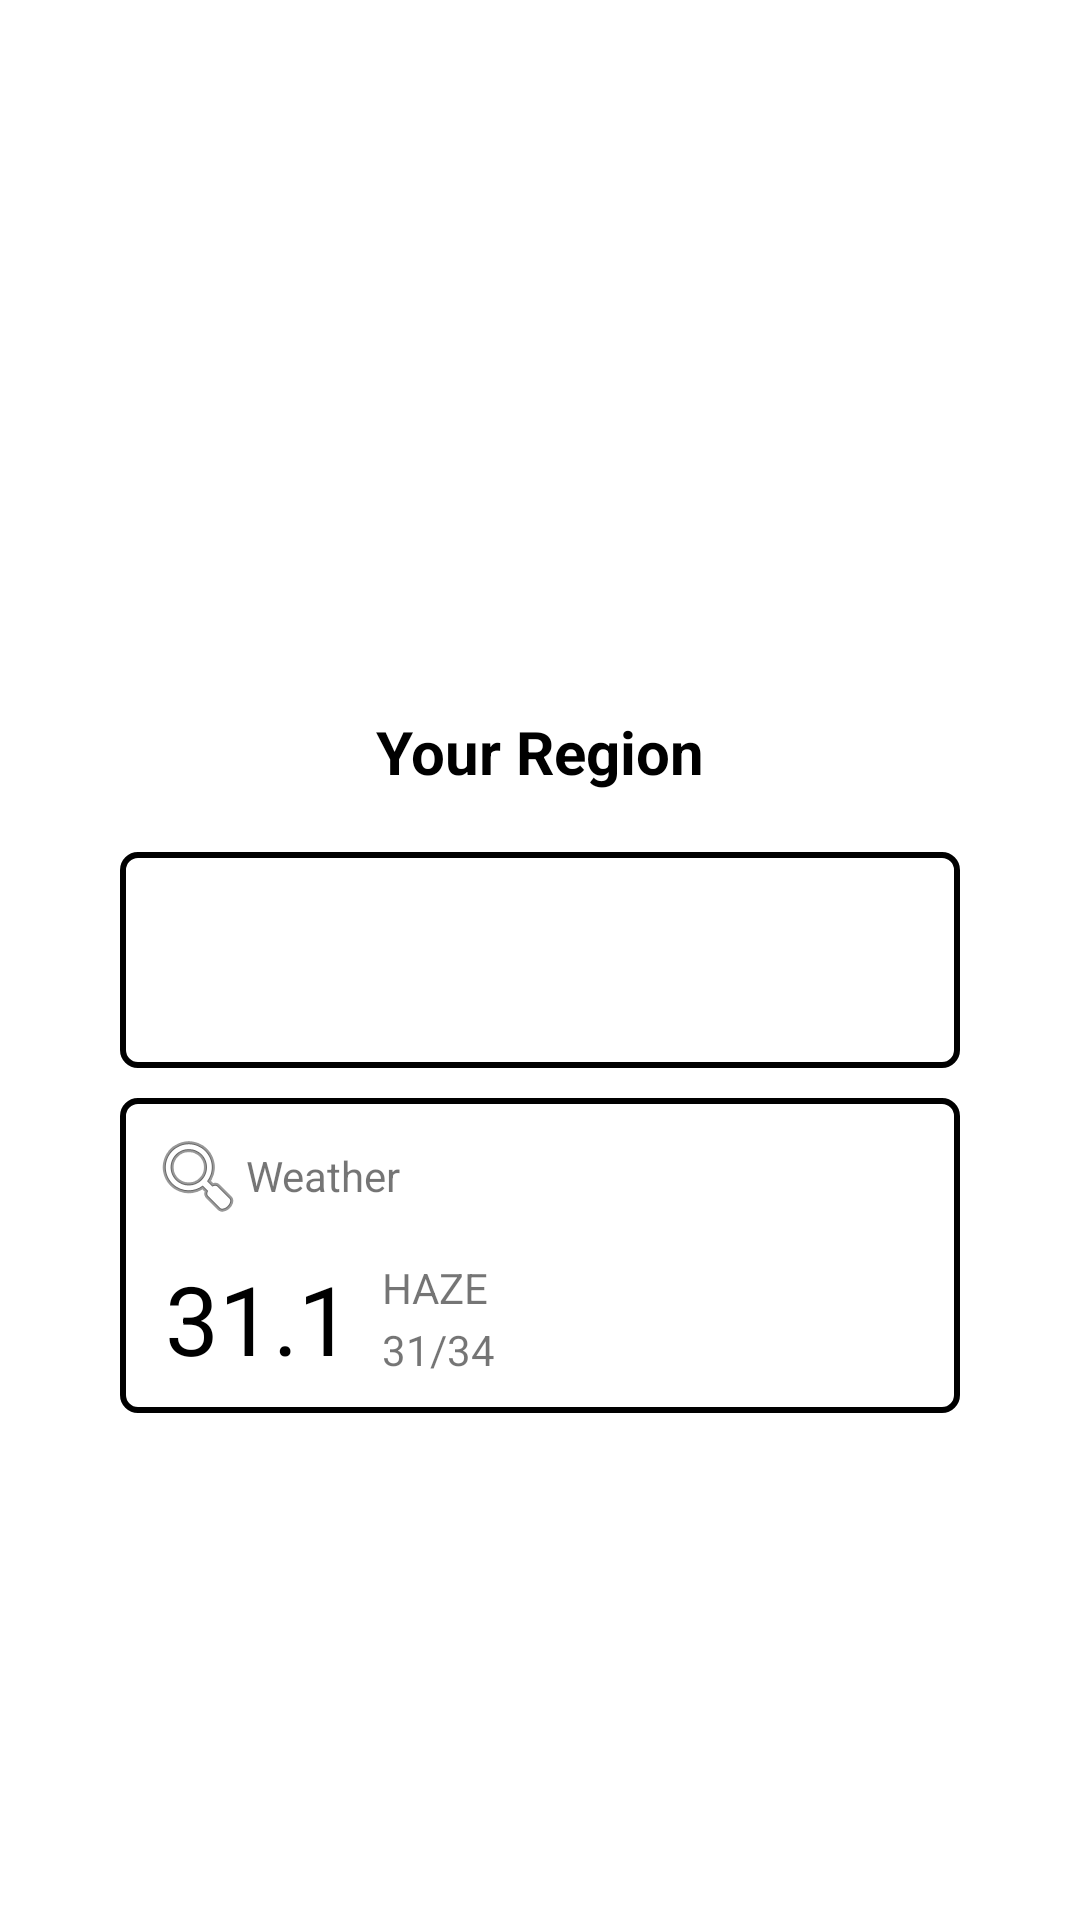

Here is an Android app screen rendered from its layout file. Give the layout XML and the strings, colors and styles it references.
<!-- AndroidManifest.xml: application theme Theme.CountrySelect -->
<!-- res/layout/activity_main.xml -->
<?xml version="1.0" encoding="utf-8"?>
<androidx.constraintlayout.widget.ConstraintLayout xmlns:android="http://schemas.android.com/apk/res/android"
    xmlns:app="http://schemas.android.com/apk/res-auto"
    xmlns:tools="http://schemas.android.com/tools"
    android:layout_width="match_parent"
    android:layout_height="match_parent"
    tools:context=".MainActivity">

    <TextView
        android:id="@+id/textView"
        android:layout_width="wrap_content"
        android:layout_height="wrap_content"
        android:layout_marginBottom="20dp"
        android:text="Your Region"
        android:textColor="@color/black"
        android:textSize="20sp"
        android:textStyle="bold"
        app:layout_constraintBottom_toTopOf="@+id/constraintLayout"
        app:layout_constraintLeft_toLeftOf="parent"
        app:layout_constraintRight_toRightOf="parent" />

    <androidx.constraintlayout.widget.ConstraintLayout
        android:id="@+id/constraintLayout"
        android:layout_width="0dp"
        android:layout_height="wrap_content"
        android:layout_marginHorizontal="40dp"
        android:background="@drawable/black_border"
        android:clickable="true"
        android:focusable="true"
        android:paddingHorizontal="10dp"
        android:paddingVertical="20sp"
        app:layout_constraintBottom_toBottomOf="parent"
        app:layout_constraintEnd_toEndOf="parent"
        app:layout_constraintStart_toStartOf="parent"
        app:layout_constraintTop_toTopOf="parent">

        <ImageView
            android:id="@+id/ivCountry"
            android:layout_width="48dp"
            android:layout_height="32dp"
            app:layout_constraintBottom_toBottomOf="@+id/tvCountry"
            app:layout_constraintStart_toStartOf="parent"
            app:layout_constraintTop_toTopOf="@+id/tvCountry" />

        <TextView
            android:id="@+id/tvCountry"
            android:layout_width="0dp"
            android:layout_height="wrap_content"
            android:layout_marginStart="10dp"
            android:ellipsize="end"
            android:maxLines="1"
            android:textColor="@color/black"
            android:textSize="20sp"
            android:textStyle="bold"
            app:layout_constraintBottom_toBottomOf="parent"
            app:layout_constraintEnd_toEndOf="parent"
            app:layout_constraintStart_toEndOf="@+id/ivCountry"
            app:layout_constraintTop_toTopOf="parent"
            tools:text="Congo, demogratic republic of india" />


    </androidx.constraintlayout.widget.ConstraintLayout>

    <include
        android:id="@+id/llWeather"
        layout="@layout/layout_weather"
        android:layout_width="0dp"
        android:layout_height="wrap_content"
        android:layout_marginTop="10dp"
        app:layout_constraintEnd_toEndOf="@+id/constraintLayout"
        app:layout_constraintStart_toStartOf="@+id/constraintLayout"
        app:layout_constraintTop_toBottomOf="@id/constraintLayout" />

</androidx.constraintlayout.widget.ConstraintLayout>
<!-- res/layout/layout_weather.xml (included above) -->
<?xml version="1.0" encoding="utf-8"?>
<androidx.constraintlayout.widget.ConstraintLayout xmlns:android="http://schemas.android.com/apk/res/android"
    xmlns:app="http://schemas.android.com/apk/res-auto"
    xmlns:tools="http://schemas.android.com/tools"
    android:layout_width="match_parent"
    android:layout_height="wrap_content"
    android:padding="10dp"
    android:background="@drawable/black_border">


    <TextView
        android:id="@+id/weather"
        android:layout_width="match_parent"
        android:layout_height="wrap_content"
        android:drawableLeft="@android:drawable/ic_menu_search"
        android:gravity="center_vertical"
        android:text="@string/weather"
        app:layout_constraintTop_toTopOf="parent" />

    <TextView
        android:id="@+id/mainWeather"
        android:layout_width="wrap_content"
        android:layout_height="wrap_content"
        android:layout_marginStart="5dp"
        android:layout_marginTop="10dp"
        android:textColor="@color/black"
        android:textSize="32sp"
        app:layout_constraintStart_toStartOf="parent"
        app:layout_constraintTop_toBottomOf="@+id/weather"
        tools:text="31.1" />

    <TextView
        android:id="@+id/conditions"
        android:layout_width="wrap_content"
        android:layout_height="wrap_content"
        android:layout_marginStart="10dp"
        app:layout_constraintBottom_toTopOf="@+id/secondaryWeather"
        app:layout_constraintStart_toEndOf="@+id/mainWeather"
        app:layout_constraintTop_toTopOf="@+id/mainWeather"
        tools:text="HAZE" />

    <TextView
        android:id="@+id/secondaryWeather"
        android:layout_width="wrap_content"
        android:layout_height="wrap_content"
        android:layout_marginStart="10dp"
        app:layout_constraintTop_toBottomOf="@id/conditions"
        app:layout_constraintBottom_toBottomOf="@+id/mainWeather"
        app:layout_constraintStart_toEndOf="@+id/mainWeather"
        tools:text="31/34" />


    <ImageView
        android:id="@+id/ivImage"
        android:layout_width="24dp"
        android:layout_height="24dp"
        android:layout_marginEnd="5dp"
        app:layout_constraintBottom_toBottomOf="@id/mainWeather"
        app:layout_constraintEnd_toEndOf="parent"
        app:layout_constraintTop_toTopOf="@id/mainWeather" />


</androidx.constraintlayout.widget.ConstraintLayout>
<!-- resources referenced by this layout -->
<resources>
  <!-- drawable black_border (drawable) -->
  <?xml version="1.0" encoding="utf-8"?>
  <ripple xmlns:android="http://schemas.android.com/apk/res/android"
      xmlns:tools="http://schemas.android.com/tools"
      android:color="@android:color/darker_gray"
      tools:targetApi="lollipop"> 
      <item android:id="@android:id/background">
          <shape android:shape="rectangle">
              <stroke android:color="@color/black" android:width="2dp"/>
              <corners android:radius="5dp"/>
              <solid android:color="@color/white"/>
          </shape>
      </item>
  </ripple>
  <string name="weather">Weather</string>
  <style name="Theme.CountrySelect" parent="Theme.MaterialComponents.DayNight.DarkActionBar">
          
          <item name="colorPrimary">@color/purple_500</item>
          <item name="colorPrimaryVariant">@color/purple_700</item>
          <item name="colorOnPrimary">@color/white</item>
          
          <item name="colorSecondary">@color/teal_200</item>
          <item name="colorSecondaryVariant">@color/teal_700</item>
          <item name="colorOnSecondary">@color/black</item>
          
          <item name="android:statusBarColor" tools:targetApi="l">?attr/colorPrimaryVariant</item>
          
      </style>
  <!-- not gathered from this repository: default colours our renderer supplied (Android Studio template values) -->
  <color name="purple_500">#FF6200EE</color>
  <color name="purple_700">#FF3700B3</color>
  <color name="teal_200">#FF03DAC5</color>
  <color name="teal_700">#FF018786</color>
  <color name="black">#FF000000</color>
  <color name="white">#FFFFFFFF</color>
</resources>
